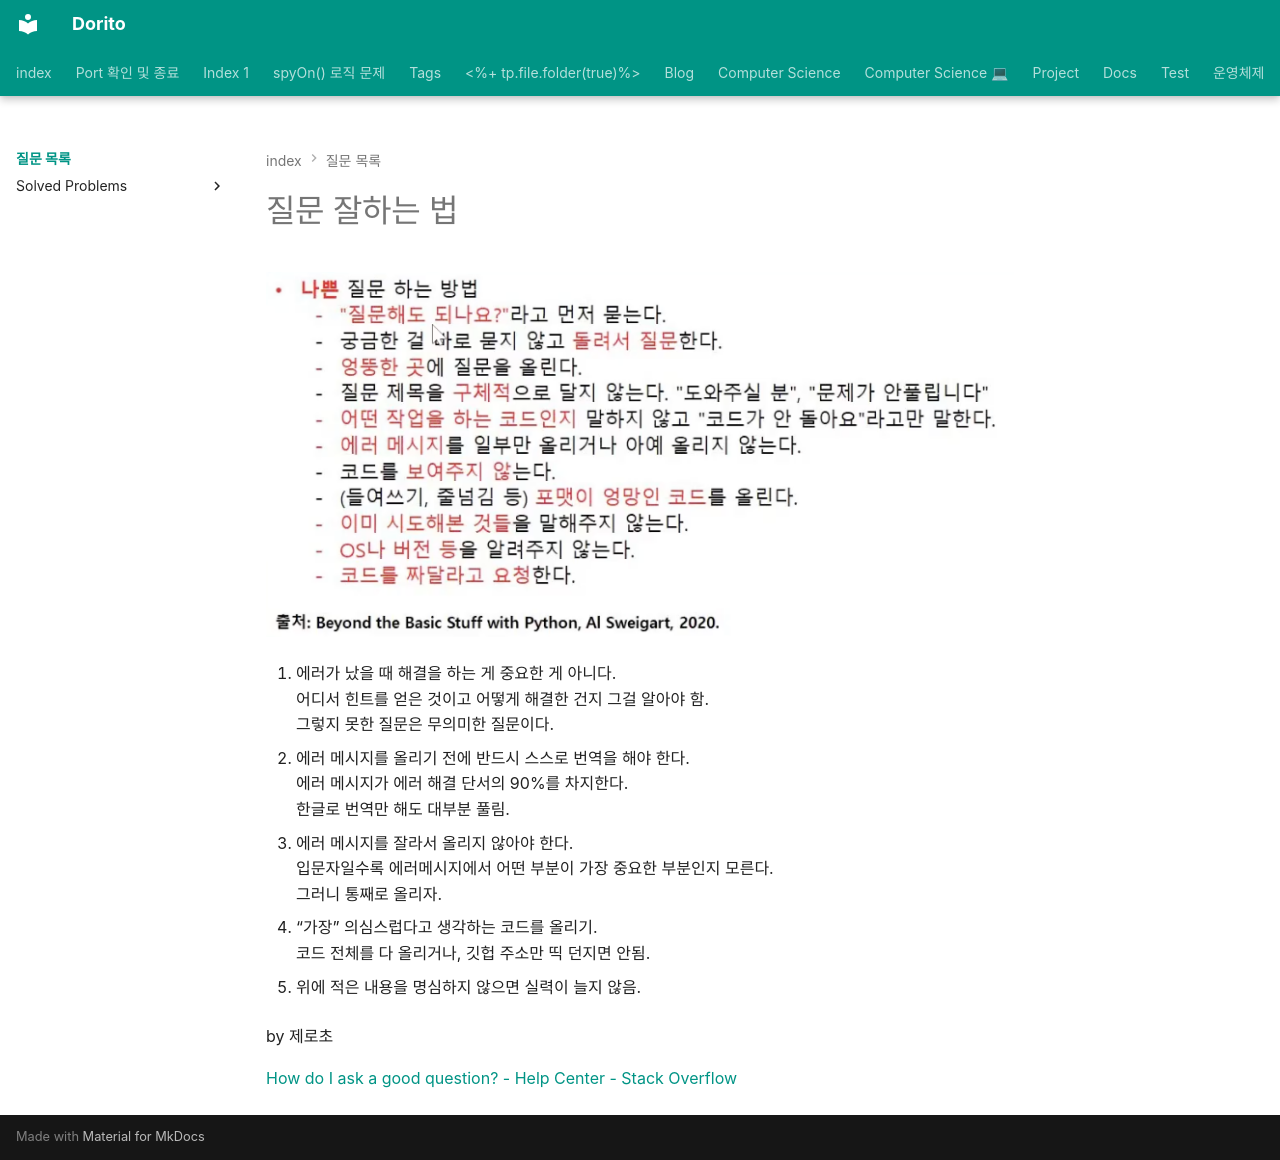

repository: baksohyeon/publish-blog · page: 질문 목록/index.html · generator: mkdocs

---
category: 질문 목록
share: true
---
  
# 질문 잘하는 법  
  
![스크린샷 2022-11-09 오후 5.44.51.png](../attachments/%EC%8A%A4%ED%81%AC%EB%A6%B0%EC%83%B7%202022-11-09%20%EC%98%A4%ED%9B%84%205.44.51.png)  
  
1. 에러가 났을 때 해결을 하는 게 중요한 게 아니다.  
   어디서 힌트를 얻은 것이고 어떻게 해결한 건지 그걸 알아야 함.  
   그렇지 못한 질문은 무의미한 질문이다.  
2. 에러 메시지를 올리기 전에 반드시 스스로 번역을 해야 한다.  
   에러 메시지가 에러 해결 단서의 90%를 차지한다.  
   한글로 번역만 해도 대부분 풀림.  
3. 에러 메시지를 잘라서 올리지 않아야 한다.  
   입문자일수록 에러메시지에서 어떤 부분이 가장 중요한 부분인지 모른다.  
   그러니 통째로 올리자.  
  
   1. "가장" 의심스럽다고 생각하는 코드를 올리기.  
      코드 전체를 다 올리거나, 깃헙 주소만 띡 던지면 안됨.  
  
4. 위에 적은 내용을 명심하지 않으면 실력이 늘지 않음.  
  
by 제로초  
  
  
[How do I ask a good question? - Help Center - Stack Overflow](https://stackoverflow.com/help/how-to-ask)
